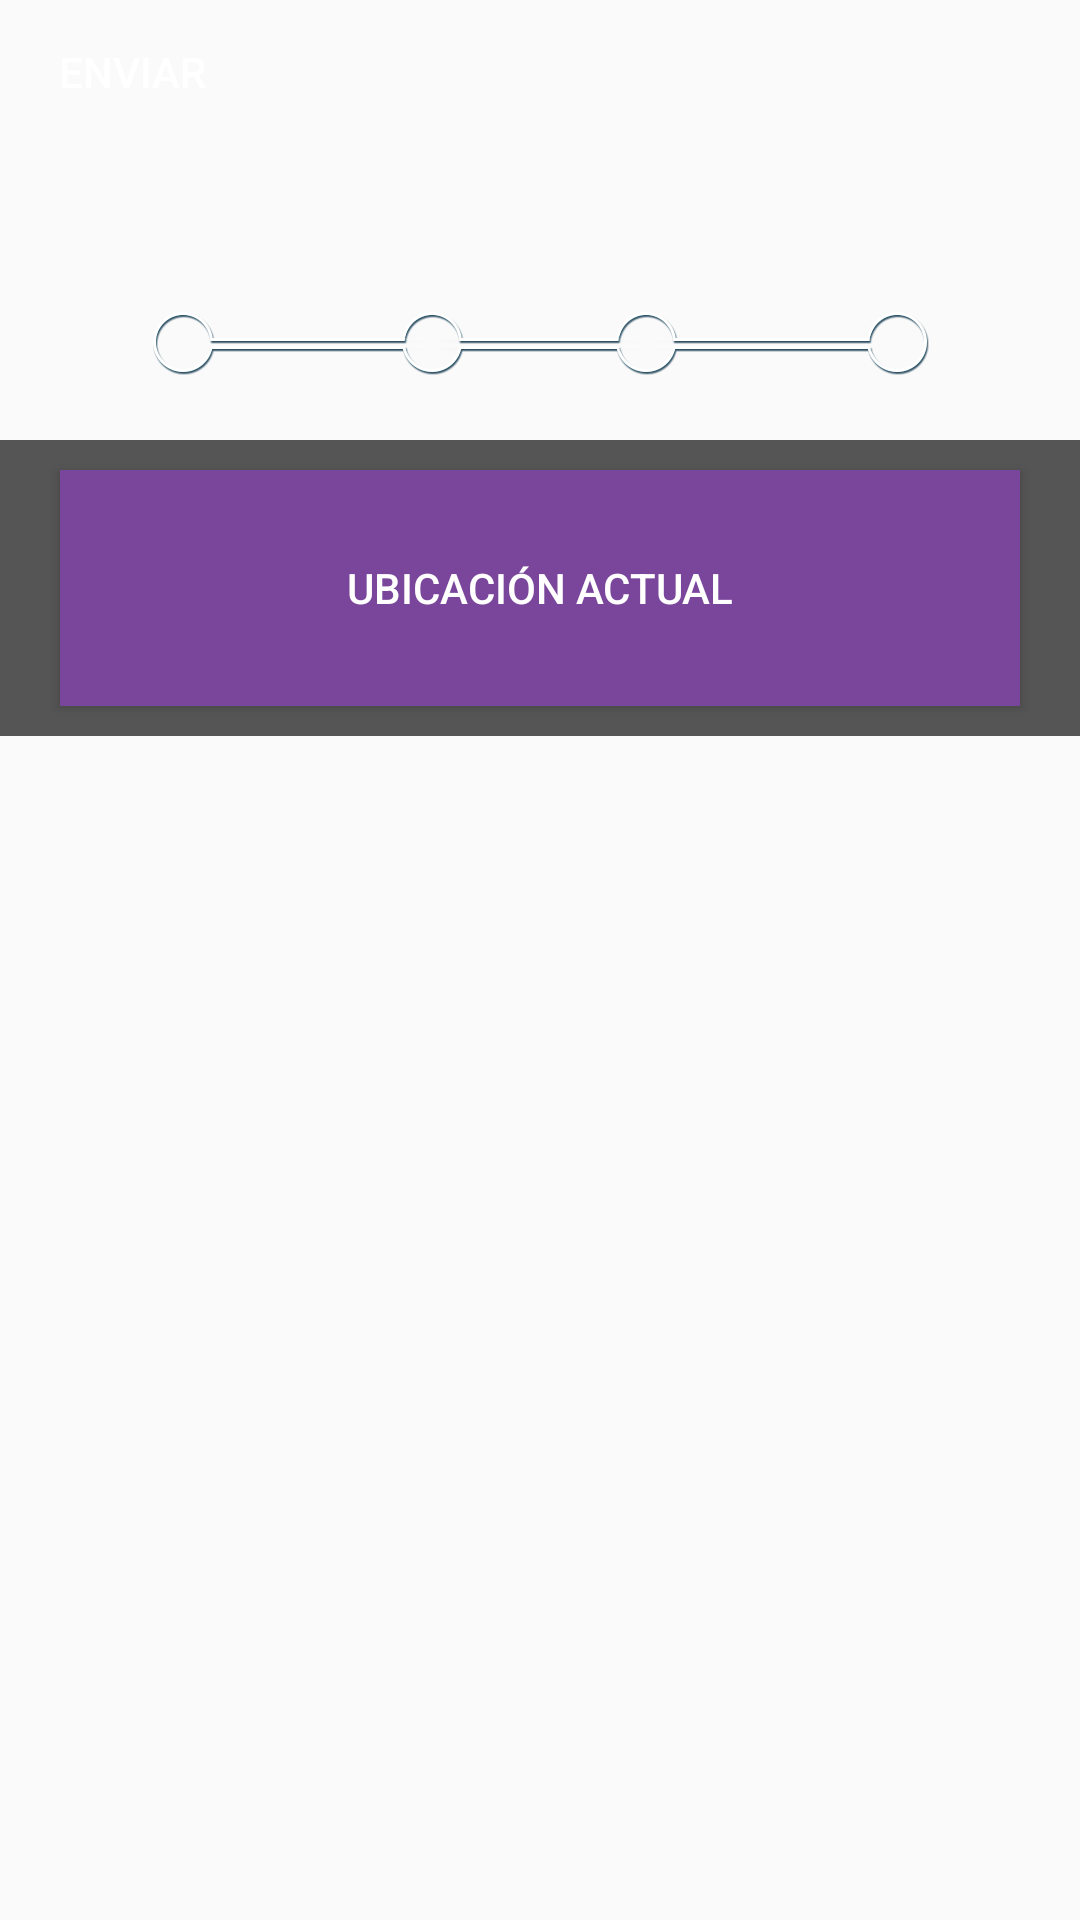

Layout XML and referenced resources for this Android screen:
<!-- AndroidManifest.xml: application theme AppTheme -->
<!-- res/layout/fragment_ubicacion_wo_map.xml -->
<?xml version="1.0" encoding="utf-8"?>
<LinearLayout xmlns:android="http://schemas.android.com/apk/res/android"
    xmlns:tools="http://schemas.android.com/tools"
    android:layout_width="match_parent"
    android:layout_height="match_parent"
    android:orientation="vertical"
    tools:context="com.syca.apps.gob.denunciamx.ui.ui.UbicacionDenunciaFragment">

    <Button
        android:layout_width="wrap_content"
        android:layout_height="wrap_content"
        android:text="ENVIAR"
        android:background="@drawable/tab_indicator"
        android:textColor="#fff"/>
    <include layout="@layout/estatus_denuncia_view"/>

    <LinearLayout
        android:layout_width="fill_parent"
        android:layout_height="0dp"
        android:layout_weight="2"
        android:orientation="horizontal"
        android:background="#555">

        <Button
            android:layout_width="0dp"
            android:layout_height="fill_parent"
            android:layout_weight="1"
            android:layout_marginTop="10dp"
            android:layout_marginLeft="20dp"
            android:layout_marginRight="20dp"
            android:layout_marginBottom="10dp"
            android:text="UBICACIÓN ACTUAL"
            android:background="@color/morado"
            android:textColor="#fff"/>

    </LinearLayout>
    <LinearLayout
        android:layout_width="fill_parent"
        android:layout_height="0dp"
        android:layout_weight="8"
        android:orientation="horizontal"
        android:id="@+id/linearParentMap">



    </LinearLayout>

</LinearLayout>
<!-- res/layout/estatus_denuncia_view.xml (included above) -->
<?xml version="1.0" encoding="utf-8"?>
<LinearLayout xmlns:android="http://schemas.android.com/apk/res/android"
    android:layout_width="fill_parent"
    android:orientation="vertical"
    android:layout_height="0dp"
    android:layout_weight="2">
    <TextView
        android:layout_width="fill_parent"
        android:layout_height="0dp"
        android:layout_weight="1"
        android:gravity="center_horizontal|bottom"
        android:textColor="#fafafa"
        android:text="@string/estatus_de_la_denuncia"
        android:layout_marginBottom="5dp"/>

    <LinearLayout
        android:layout_width="fill_parent"
        android:layout_height="0dp"
        android:layout_weight="1"
        android:layout_marginTop="5dp"
        android:gravity="center_horizontal|top">

        <ImageView
            android:layout_width="wrap_content"
            android:layout_height="wrap_content"
            android:src="@drawable/ic_barra_estado"/>

        </LinearLayout>

</LinearLayout>
<!-- resources referenced by this layout -->
<resources>
  <color name="morado">#79469b</color>
  <!-- drawable ic_barra_estado: png bitmap (drawable-hdpi, 7620 bytes) -->
  <!-- drawable tab_indicator (drawable) -->
  <?xml version="1.0" encoding="utf-8"?>
  <layer-list xmlns:android="http://schemas.android.com/apk/res/android">
  
  
  
  </layer-list>
  <string name="estatus_de_la_denuncia">ESTATUS DE LA DENUNCIA</string>
  <style name="AppTheme" parent="Theme.AppCompat.Light.DarkActionBar">
          
      </style>
</resources>
